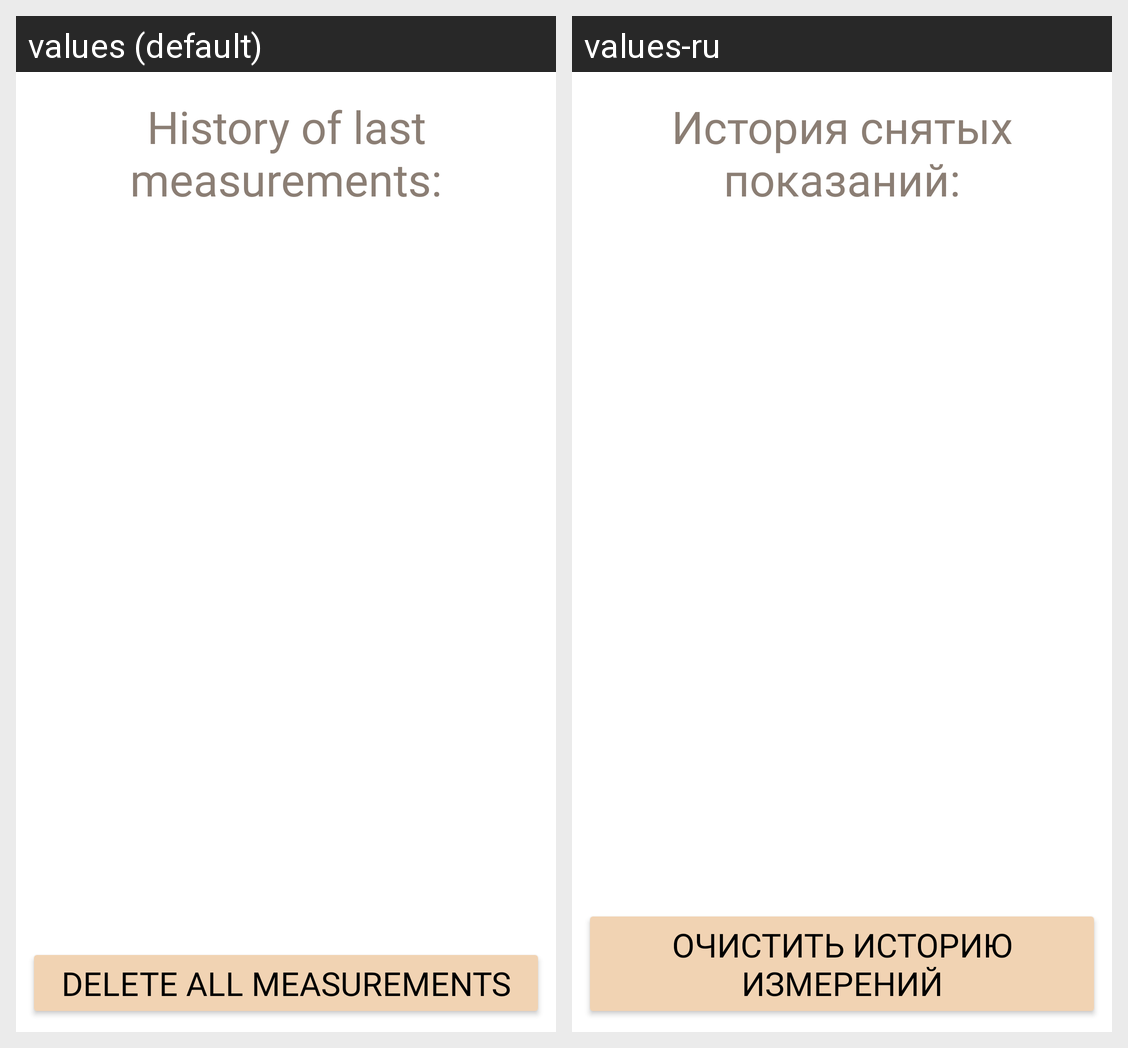

The Android screen above is rendered under two locales of the same app. Produce the string resources it draws, with the default and per-locale values.
Android screen res/layout/fragment_history.xml rendered under 2 locales, left to right: values (default), values-ru. Device: Nexus 5 (rendered at 1080×1920; each locale shown at half size, 540×960, under a caption strip naming it); theme Theme.OnboardComputer.
Strings drawn on this screen, with the default value and each locale's value (text and hints the layout hard-codes, and strings that could not be matched under every locale, appear in the picture but are not listed):

last
  values: History of last measurements:
  values-ru: История снятых показаний:

clear
  values: Delete All Measurements
  values-ru: Очистить историю измерений
